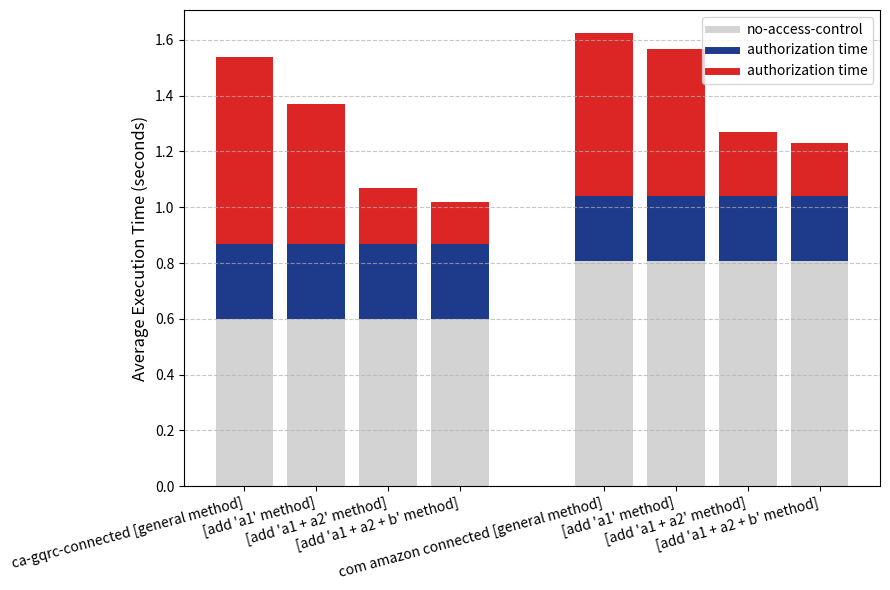

The matplotlib source for this figure:
import numpy as np
import matplotlib.pyplot as plt

# 各棒のデータセット（4本分）#ここの配列のながさを長くしていくことで対応可能
min_values = [0.6, 0.6, 0.6, 0.6, 0.809, 0.809, 0.809, 0.809]  # default
mid_values = [0.87, 0.87, 0.87, 0.87, 1.04, 1.04, 1.04, 1.04]  # 各棒に対する中間値
max_values = [
    1.54,
    1.37,
    1.07,
    1.02,
    1.626,
    1.5674,
    1.27,
    1.23,
]  # 各棒に対する最大値

# 既存、改善後、既存、改善後
# x 軸の位置
x_positions = np.array(
    [0, 1, 2, 3, 5, 6, 7, 8]
)  # 前半2本: 0,1 / 後半2本: 3,4 (間にギャップを設定)

# カラーマップ（min, mid, max に対応する色）
colormap = ["#D3D3D3", "#1E3A8A", "#DC2626"]

# グラフの描画
plt.figure(figsize=(9, 6))

# 各棒をプロット
for i, (min_val, mid_val, max_val, x_pos) in enumerate(
    zip(min_values, mid_values, max_values, x_positions)
):
    # min 部分
    plt.bar(
        x_pos,
        min_val,
        color=colormap[0],
        width=0.8,
        label="min" if i == 0 else None,
    )
    # mid 部分
    plt.bar(
        x_pos,
        mid_val - min_val,
        bottom=min_val,
        color=colormap[1],
        width=0.8,
        label="mid" if i == 0 else None,
    )
    # max 部分
    plt.bar(
        x_pos,
        max_val - mid_val,
        bottom=mid_val,
        color=colormap[2],
        width=0.8,
        label="max" if i == 0 else None,
    )

# x 軸のラベル
plt.xticks(
    x_positions,
    [
        "ca-gqrc-connected [general method]",
        "[add 'a1' method]",
        "[add 'a1 + a2' method]",
        "[add 'a1 + a2 + b' method]",
        "com amazon connected [general method]",
        "[add 'a1' method]",
        "[add 'a1 + a2' method]",
        "[add 'a1 + a2 + b' method]",
    ],
    rotation=15,
    ha="right",
    fontsize=10,
)

# y 軸のラベル
plt.ylabel("Average Execution Time (seconds)", fontsize=12)

# グリッド設定
plt.grid(axis="y", linestyle="--", alpha=0.7)

# 凡例
handles = [plt.Line2D([0], [0], color=color, lw=5) for color in colormap]
plt.legend(
    handles,
    ["no-access-control", "authorization time", "authorization time"],
    loc="upper right",
    fontsize=10,
)

# レイアウト調整
plt.tight_layout()

# 保存と表示
plt.savefig("bar_graph_individual_midpoints.png")
plt.savefig("bar_graph_individual_midpoints.pdf")
plt.show()
